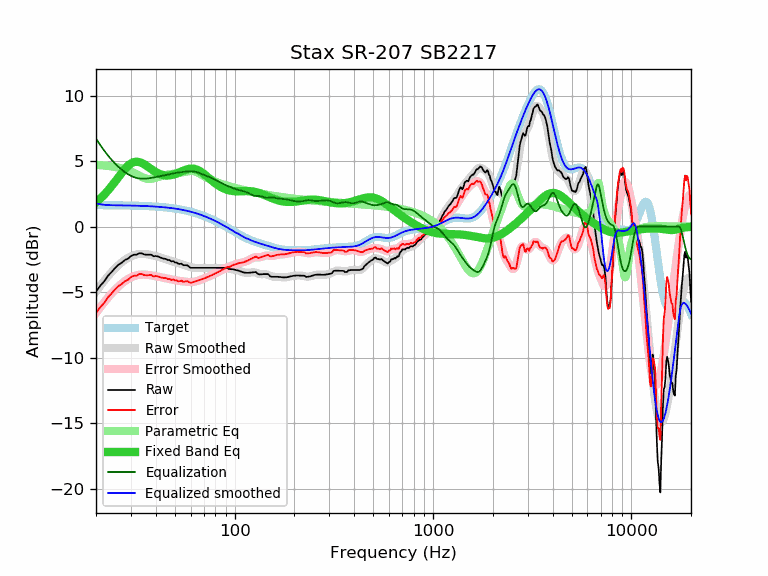

Source data for this figure (header and first rows):
frequency, raw, error, smoothed, error_smoothed, equalization, parametric_eq, equalized_raw, equalized_smoothed, target
20, -4.95, -6.59, -4.95, -6.59, 6.72, 1.86, 1.77, 1.77, 1.64
21, -4.51, -6.15, -4.52, -6.16, 6.23, 2.13, 1.72, 1.71, 1.64
22, -4.17, -5.81, -4.13, -5.77, 5.80, 2.44, 1.63, 1.67, 1.64
23, -3.74, -5.37, -3.78, -5.41, 5.42, 2.76, 1.68, 1.64, 1.63
24, -3.45, -5.08, -3.46, -5.09, 5.09, 3.10, 1.64, 1.63, 1.63
25, -3.14, -4.77, -3.17, -4.80, 4.80, 3.45, 1.66, 1.63, 1.63
26, -2.90, -4.53, -2.93, -4.55, 4.55, 3.80, 1.65, 1.62, 1.62
27, -2.74, -4.36, -2.71, -4.33, 4.33, 4.12, 1.59, 1.62, 1.62
28, -2.54, -4.16, -2.53, -4.15, 4.15, 4.41, 1.61, 1.62, 1.62
29, -2.44, -4.05, -2.39, -4.00, 4.00, 4.65, 1.56, 1.61, 1.61
30, -2.24, -3.85, -2.27, -3.88, 3.88, 4.82, 1.64, 1.61, 1.61
31, -2.14, -3.74, -2.18, -3.78, 3.78, 4.92, 1.64, 1.60, 1.60
32, -2.14, -3.74, -2.12, -3.72, 3.72, 4.95, 1.58, 1.60, 1.60
33, -2.03, -3.62, -2.09, -3.68, 3.68, 4.93, 1.64, 1.59, 1.59
34, -2.03, -3.61, -2.07, -3.66, 3.66, 4.86, 1.63, 1.58, 1.58
35, -2.12, -3.70, -2.08, -3.65, 3.65, 4.75, 1.53, 1.58, 1.58
36, -2.14, -3.71, -2.10, -3.67, 3.67, 4.63, 1.53, 1.57, 1.57
37, -2.14, -3.70, -2.13, -3.69, 3.69, 4.51, 1.55, 1.56, 1.56
38, -2.14, -3.69, -2.17, -3.72, 3.72, 4.38, 1.58, 1.55, 1.55
39, -2.26, -3.80, -2.21, -3.75, 3.75, 4.27, 1.49, 1.54, 1.54
40, -2.24, -3.77, -2.25, -3.78, 3.78, 4.16, 1.54, 1.53, 1.53
41, -2.27, -3.79, -2.29, -3.81, 3.81, 4.08, 1.54, 1.52, 1.52
42, -2.34, -3.85, -2.34, -3.85, 3.85, 4.01, 1.50, 1.51, 1.51
43, -2.40, -3.89, -2.39, -3.88, 3.88, 3.96, 1.48, 1.49, 1.49
44, -2.44, -3.92, -2.43, -3.91, 3.91, 3.92, 1.47, 1.48, 1.48
45, -2.46, -3.93, -2.48, -3.94, 3.94, 3.90, 1.48, 1.46, 1.46
46, -2.54, -3.99, -2.53, -3.97, 3.97, 3.90, 1.43, 1.45, 1.45
47, -2.55, -3.98, -2.57, -4.01, 4.01, 3.91, 1.45, 1.43, 1.43
48, -2.65, -4.07, -2.62, -4.03, 4.03, 3.93, 1.38, 1.42, 1.42
49, -2.62, -4.02, -2.67, -4.06, 4.06, 3.97, 1.44, 1.40, 1.40
50, -2.73, -4.11, -2.71, -4.09, 4.09, 4.01, 1.36, 1.38, 1.38
51, -2.74, -4.10, -2.75, -4.11, 4.11, 4.05, 1.37, 1.36, 1.36
52, -2.83, -4.17, -2.79, -4.13, 4.13, 4.11, 1.30, 1.34, 1.34
53, -2.84, -4.16, -2.83, -4.15, 4.15, 4.16, 1.30, 1.32, 1.32
54, -2.82, -4.11, -2.87, -4.16, 4.16, 4.21, 1.34, 1.29, 1.29
55, -2.94, -4.21, -2.91, -4.18, 4.18, 4.27, 1.23, 1.27, 1.27
56, -2.94, -4.19, -2.94, -4.19, 4.19, 4.31, 1.25, 1.25, 1.25
57, -2.94, -4.16, -2.98, -4.20, 4.20, 4.35, 1.26, 1.22, 1.22
58, -2.96, -4.16, -3.02, -4.21, 4.21, 4.39, 1.25, 1.19, 1.19
59, -3.07, -4.24, -3.05, -4.22, 4.22, 4.41, 1.15, 1.17, 1.17
60, -3.14, -4.28, -3.09, -4.23, 4.23, 4.43, 1.08, 1.14, 1.14
61, -3.14, -4.25, -3.11, -4.22, 4.22, 4.43, 1.08, 1.11, 1.11
62, -3.14, -4.22, -3.13, -4.21, 4.21, 4.42, 1.07, 1.08, 1.08
63, -3.14, -4.19, -3.14, -4.19, 4.19, 4.40, 1.05, 1.05, 1.05
64, -3.14, -4.16, -3.15, -4.17, 4.17, 4.37, 1.03, 1.02, 1.02
65, -3.14, -4.13, -3.15, -4.14, 4.14, 4.33, 1.00, 0.99, 0.99
66, -3.14, -4.09, -3.15, -4.10, 4.10, 4.28, 0.96, 0.95, 0.95
67, -3.14, -4.06, -3.15, -4.07, 4.07, 4.22, 0.92, 0.92, 0.92
68, -3.14, -4.03, -3.14, -4.03, 4.03, 4.16, 0.89, 0.88, 0.88
69, -3.14, -3.99, -3.14, -3.99, 3.99, 4.09, 0.85, 0.85, 0.85
70, -3.14, -3.95, -3.14, -3.95, 3.95, 4.02, 0.81, 0.81, 0.81
71, -3.14, -3.92, -3.14, -3.92, 3.92, 3.94, 0.78, 0.78, 0.78
72, -3.14, -3.88, -3.14, -3.88, 3.88, 3.87, 0.74, 0.74, 0.74
73, -3.14, -3.84, -3.14, -3.84, 3.84, 3.79, 0.70, 0.70, 0.70
74, -3.14, -3.80, -3.14, -3.80, 3.80, 3.71, 0.66, 0.66, 0.66
75, -3.14, -3.77, -3.14, -3.77, 3.77, 3.64, 0.62, 0.62, 0.62
76, -3.14, -3.73, -3.14, -3.73, 3.73, 3.56, 0.59, 0.59, 0.59
77, -3.14, -3.69, -3.14, -3.69, 3.69, 3.49, 0.55, 0.55, 0.55
78, -3.14, -3.65, -3.14, -3.65, 3.65, 3.42, 0.51, 0.51, 0.51
79, -3.14, -3.61, -3.14, -3.61, 3.61, 3.36, 0.47, 0.47, 0.47
... 553 more rows
